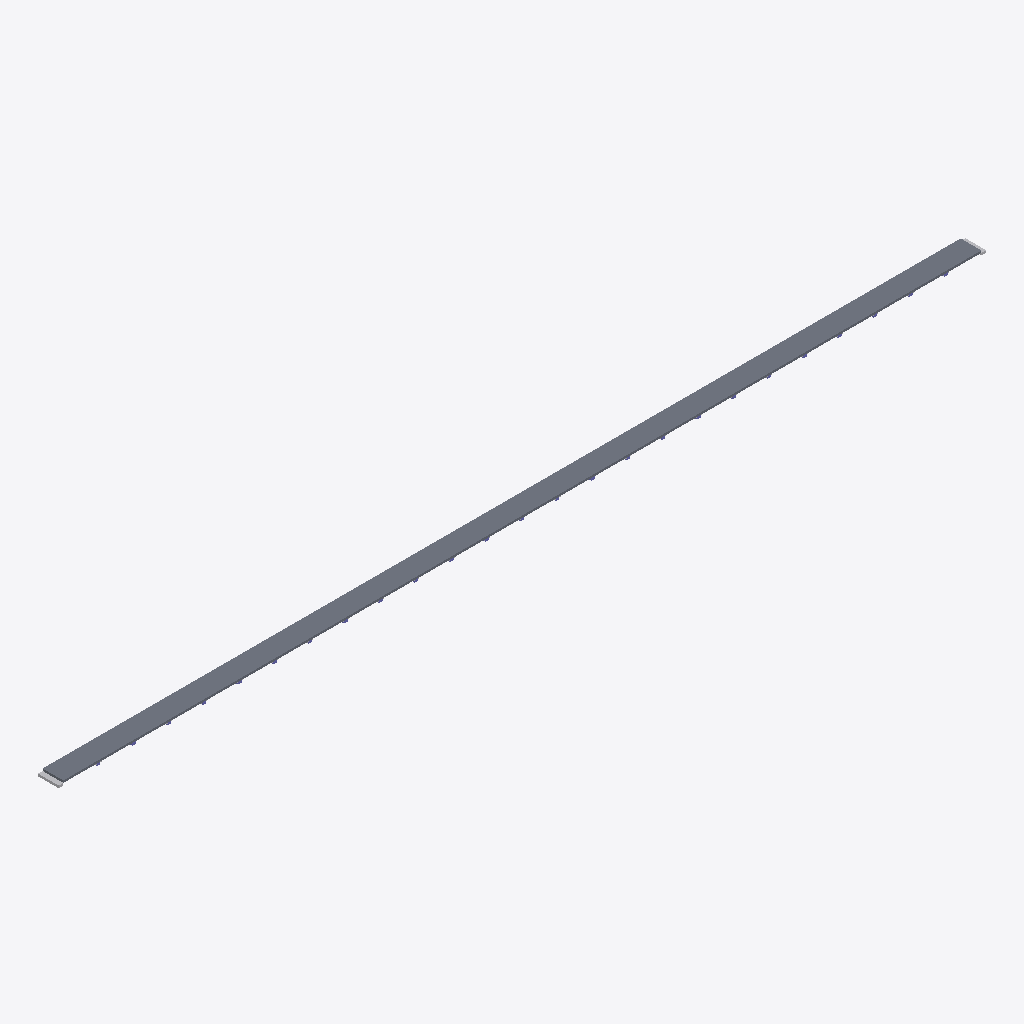
Isometric view of an IFC building model (IFC-SPF (STEP), schema IFC4, length unit metre), seen from the south-west, elements coloured by IFC class: 2 other elements (light grey), 1 slab (grey).
Extent 803.0 m × 18.0 m × 3.8 m (x, y, z). Storeys (1): deck level at 0.00 m. Elements (53): 27 IfcBuildingElementProxy, 25 IfcColumn, 1 IfcSlab.

HEADER;
FILE_DESCRIPTION(('ViewDefinition [CoordinationView]'),'2;1');
FILE_NAME('','2026-09-15T16:17:38',(''),(''),'IfcOpenShell 0.8.5-1c5b825','IfcOpenShell 0.8.5-1c5b825','');
FILE_SCHEMA(('IFC4'));
ENDSEC;
DATA;
#15=IFCPROJECT('0w9Ogbx893T9Wr6twTYeq5',#5,'잠수교 프록시 교량','proxy from measured specs — not a surveyed BIM',$,$,$,(#13),#10);
#17=IFCSITE('0GG_R41qr4NuRh2jY0ITc8',#5,'bridge site',$,$,#16,$,$,.ELEMENT.,$,$,$,$,$);
#19=IFCBUILDING('2EORUIUMfAfhdkccjvAl_m',#5,'잠수교 프록시 교량',$,$,#18,$,$,.ELEMENT.,$,$,$);
#21=IFCBUILDINGSTOREY('0qobo6jhP0X9SrO69Mxws$',#5,'deck level',$,$,#20,$,$,.ELEMENT.,$);
#40=IFCSLAB('1V26EM5NP3CKKMNM2QS99V',#5,'S1','proxy from measured specs — not a surveyed BIM',$,#30,#39,$,.FLOOR.);
#703=IFCBUILDINGELEMENTPROXY('2SOJKNU1FBNYISGTUE__SP',#5,'A1','proxy from measured specs — not a surveyed BIM',$,#693,#702,$,$);
#716=IFCBUILDINGELEMENTPROXY('2P3EXLXBP0SL3ZWY_FTJH$',#5,'A2','proxy from measured specs — not a surveyed BIM',$,#706,#715,$,$);
ENDSEC;
